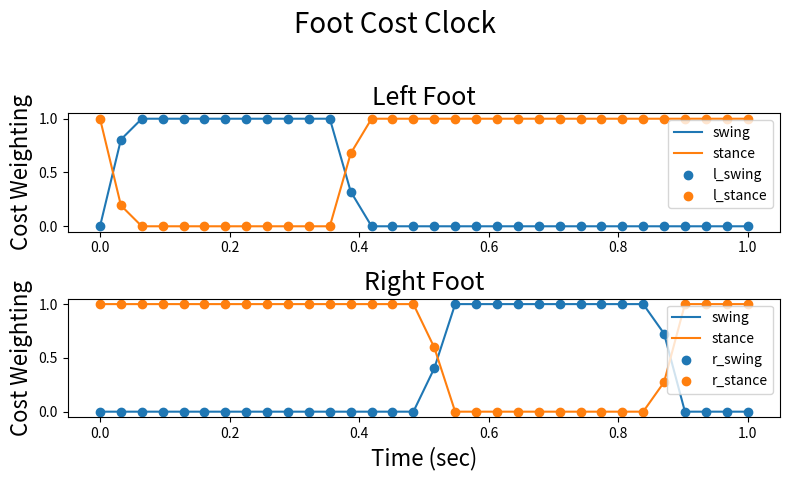

Here is the Python script that generated this plot:
import numpy as np
import matplotlib.pyplot as plt
import matplotlib.animation as animation
import time
import math

def clock_fn(swing_ratio, phase, phaselen):
    # Left is swing and then stance, right is in stance and then swing
    left_stance_t = swing_ratio*phaselen
    right_swing_t = 1 - swing_ratio

    smooth_ratio = 0.1     # What percentage of phaselen is used for smoothing in each direction
    s_offset = smooth_ratio * phaselen      # Offset in phaselen to account for smoothing
    steep = -3

    # Left side clock
    if phase < left_stance_t - s_offset:
        l_swing = 1
        l_stance = 0
    elif left_stance_t - s_offset < phase < left_stance_t + s_offset:
        l_stance = 1 - 1 / (1 + np.power(2*s_offset/(phase-(left_stance_t - s_offset)) - 1, steep))
        l_swing = 1 - l_stance
    elif left_stance_t + s_offset < phase < (1 - 2*smooth_ratio)*phaselen:
        l_swing = 0
        l_stance = 1
    elif (1 - 2*smooth_ratio)*phaselen < phase < phaselen:
        l_swing = 1 - 1 / (1 + np.power(2*s_offset/(phase-((1 - 2*smooth_ratio)*phaselen)) - 1, steep))
        l_stance = 1 - l_swing
    else:   # phase = phaselen, wrap back around
        l_swing = 1
        l_stance = 0

    return l_swing, l_stance

def lin_clock(swing_ratio, phase, phaselen):
    # swing_ratio = 0.5

    percent_trans = .2
    swing_time = phaselen*(1-percent_trans)*swing_ratio
    stance_time = phaselen*(1-percent_trans)*(1-swing_ratio)
    trans_time = phaselen*((percent_trans)/2)
    swing_linclock = 1
    stance_linclock = 0
    if phase < swing_time:
        swing_linclock = 1
        stance_linclock = 0
    elif swing_time <= phase < swing_time+trans_time:
        swing_linclock = 1 - (phase-swing_time) / trans_time
        stance_linclock = (phase-swing_time) / trans_time
    elif swing_time+trans_time <= phase < swing_time+trans_time+stance_time:
        swing_linclock = 0
        stance_linclock = 1
    elif swing_time+trans_time+stance_time <= phase < phaselen:
        swing_linclock = (phase-(swing_time+trans_time+stance_time)) / trans_time
        stance_linclock = 1-((phase-(swing_time+trans_time+stance_time)) / trans_time)

    return swing_linclock, stance_linclock

def lin_clock2(swing_ratio, phase, phaselen):

    percent_trans = .2
    swing_time = phaselen * swing_ratio
    stance_time = phaselen * (1-swing_ratio)
    swing_time -= phaselen*percent_trans/2
    stance_time -= phaselen*percent_trans/2
    # swing_time = phaselen*(1-percent_trans)*swing_ratio
    # stance_time = phaselen*(1-percent_trans)*(1-swing_ratio)
    trans_time = phaselen*((percent_trans)/2)
    l_swing_linclock = 1
    if phase < swing_time:
        l_swing_linclock = 1
    elif swing_time <= phase < swing_time+trans_time:
        l_swing_linclock = 1 - (phase-swing_time) / trans_time
    elif swing_time+trans_time <= phase < swing_time+trans_time+stance_time:
        l_swing_linclock = 0
    elif swing_time+trans_time+stance_time <= phase < phaselen:
        l_swing_linclock = (phase-(swing_time+trans_time+stance_time)) / trans_time
    r_swing_linclock = 0
    if phase < stance_time:
        r_swing_linclock = 0
    elif stance_time <= phase < stance_time+trans_time:
        r_swing_linclock = (phase-stance_time) / trans_time
    elif stance_time+trans_time <= phase < swing_time+trans_time+stance_time:
        r_swing_linclock = 1
    elif swing_time+trans_time+stance_time <= phase < phaselen:
        r_swing_linclock = 1 - (phase-(swing_time+trans_time+stance_time)) / trans_time

    return l_swing_linclock, r_swing_linclock

def lin_clock3(swing_ratio, phase, phaselen):

    percent_trans = .2
    swing_time = phaselen * swing_ratio
    stance_time = phaselen * (1-swing_ratio)
    swing_time -= phaselen*percent_trans/2
    stance_time -= phaselen*percent_trans/2
    # swing_time = phaselen*(1-percent_trans)*swing_ratio
    # stance_time = phaselen*(1-percent_trans)*(1-swing_ratio)
    trans_time = phaselen*((percent_trans)/2)
    phase_offset = (swing_time - stance_time) / 2
    r_phase = phase - phase_offset
    if r_phase < 0:
        r_phase += phaselen
    l_swing_linclock = 1
    if phase < swing_time:
        l_swing_linclock = 1
    elif swing_time <= phase < swing_time+trans_time:
        l_swing_linclock = 1 - (phase-swing_time) / trans_time
    elif swing_time+trans_time <= phase < swing_time+trans_time+stance_time:
        l_swing_linclock = 0
    elif swing_time+trans_time+stance_time <= phase < phaselen:
        l_swing_linclock = (phase-(swing_time+trans_time+stance_time)) / trans_time
    r_swing_linclock = 0
    if r_phase < stance_time:
        r_swing_linclock = 0
    elif stance_time <= r_phase < stance_time+trans_time:
        r_swing_linclock = (r_phase-stance_time) / trans_time
    elif stance_time+trans_time <= r_phase < swing_time+trans_time+stance_time:
        r_swing_linclock = 1
    elif swing_time+trans_time+stance_time <= r_phase < phaselen:
        r_swing_linclock = 1 - (r_phase-(swing_time+trans_time+stance_time)) / trans_time

    return l_swing_linclock, r_swing_linclock

def lin_clock4(swing_ratio, phase, phaselen):

    percent_trans = 0#.2  # percent of stance time to use as transition
    swing_time = phaselen * swing_ratio
    stance_time = phaselen * (1-swing_ratio)
    trans_time = stance_time * percent_trans
    phase_offset = (swing_time - stance_time) / 2
    stance_time -= trans_time
    r_phase = phase - phase_offset
    if r_phase < 0:
        r_phase += phaselen
    l_swing_linclock = 0
    if phase < (swing_time + trans_time)/2:
        l_swing_linclock = phase / ((swing_time+trans_time)/2)
    elif (swing_time + trans_time)/2 <= phase < swing_time + trans_time:
        l_swing_linclock = 1 - (phase-(swing_time + trans_time)/2) / ((swing_time+trans_time)/2)
    elif swing_time+trans_time <= phase < phaselen:#swing_time+trans_time+stance_time:
        l_swing_linclock = 0
    r_swing_linclock = 0
    if r_phase < stance_time:
        r_swing_linclock = 0
    elif stance_time <= r_phase < stance_time + (swing_time+trans_time)/2:
        r_swing_linclock = (r_phase-stance_time) / ((swing_time+trans_time)/2)
    elif stance_time+(swing_time+trans_time)/2 <= r_phase < phaselen:
        r_swing_linclock = 1 - (r_phase-(stance_time+(swing_time+trans_time)/2)) / ((swing_time+trans_time)/2)

    return l_swing_linclock, r_swing_linclock

def lin_clock5(swing_ratio, phase, phaselen):

    percent_trans = .2 # percent of swing time to use as transition
    swing_time = phaselen * swing_ratio
    stance_time = phaselen * (1-swing_ratio)
    trans_time = swing_time * percent_trans
    phase_offset = (swing_time - stance_time) / 2
    swing_time -= trans_time
    r_phase = phase - phase_offset
    if r_phase < 0:
        r_phase += phaselen
    l_swing_linclock = 0
    if phase < trans_time / 2:
        l_swing_linclock = phase / (trans_time / 2)
    elif trans_time / 2 < phase <= swing_time + trans_time / 2:
        l_swing_linclock = 1
    elif swing_time + trans_time / 2 < phase <= swing_time + trans_time:
        l_swing_linclock = 1 - (phase-(swing_time+trans_time/2)) / (trans_time/2)
    elif swing_time+trans_time <= phase < phaselen:#swing_time+trans_time+stance_time:
        l_swing_linclock = 0
    r_swing_linclock = 0
    if r_phase < stance_time:
        r_swing_linclock = 0
    elif stance_time < r_phase <= stance_time + (trans_time)/2:
        r_swing_linclock = (r_phase-stance_time) / (trans_time/2)
    elif stance_time+trans_time/2 < r_phase <= stance_time+trans_time/2+swing_time:
        r_swing_linclock = 1
    elif stance_time+trans_time/2+swing_time < r_phase <= stance_time+swing_time+trans_time:
        r_swing_linclock = 1 - (r_phase-(stance_time+trans_time/2+swing_time)) / (trans_time/2)

    return l_swing_linclock, r_swing_linclock

def plot_clock():

    phaselen = 30
    swing_ratio = .8
    length = 100
    phases = np.linspace(0, phaselen, length)
    swing = np.zeros(length)
    stance = np.zeros(length)
    for i in range(length):
        y, y2 = clock_fn(swing_ratio, phases[i], phaselen)
        swing[i] = y
        stance[i] = y2

    fig, ax = plt.subplots(2, 1)
    ax[0].plot(phases, swing)
    ax[1].plot(phases, stance)

    plt.show()

def plot_smooth_clock():
    x = np.linspace(0, 1, 100)
    one2one_clock = 0.5*(np.cos(2*np.pi*x) + 1)
    zero2zero_clock = 0.5*(np.cos(2*np.pi*(x-1/2)) + 1)

    fig, ax = plt.subplots(1, 1)
    ax.plot(x, one2one_clock, label="Swing Cost")
    ax.plot(x, zero2zero_clock, label="Stance Cost")
    ax.legend(loc="upper right")
    ax.set_ylabel("Cost Weighting")
    ax.set_xlabel("Cycle Time")
    plt.show()
    # plt.savefig("./noref_clock.png")

def plot_lin_clock():
    phaselen = 30
    swing_ratio = .6
    length = 100
    phases = np.linspace(0, phaselen, length)
    swing = np.zeros(length)
    stance = np.zeros(length)
    for i in range(length):
        y, y2 = lin_clock(swing_ratio, phases[i], phaselen)
        swing[i] = y
        stance[i] = y2

    fig, ax = plt.subplots(2, 1)
    ax[0].plot(phases, swing)
    ax[1].plot(phases, stance)

    plt.show()

def plot_lin_clock2():
    phaselen = 30
    swing_ratio = 0.8
    length = 100
    num_cycles = 2
    phases = np.linspace(0, num_cycles*phaselen, length)
    l_swing = np.zeros(length)
    l_stance = np.zeros(length)
    r_swing = np.zeros(length)
    r_stance = np.zeros(length)
    for i in range(length):
        l_swing[i], r_swing[i] = lin_clock2(swing_ratio, phases[i], phaselen)
        # r_swing[i] = lin_clock2(swing_ratio, phaselen - phases[i], phaselen)
        l_stance[i] = -l_swing[i] + 1
        r_stance[i] = -r_swing[i] + 1

    # l_stance = -l_swing + 1
    # r_swing = np.flip(l_swing)
    # r_stance = -r_swing + 1

    fig, ax = plt.subplots(2, 1)
    t = np.linspace(0, 0.841, length)
    ax[0].plot(t, l_swing, label="l_swing")
    ax[0].plot(t, l_stance, label="l_stance")
    ax[1].plot(t, r_swing, label="r_swing")
    ax[1].plot(t, r_stance, label="r_stance")

    # ax[0].scatter(t, l_swing, label="l_swing")
    # ax[0].scatter(t, l_stance, label="l_stance")
    # ax[1].scatter(t, r_swing, label="r_swing")
    # ax[1].scatter(t, r_stance, label="r_stance")
    
    print(r_stance[0], r_stance[-1])

    ax[0].legend()
    ax[1].legend()
    
    # plt.show()
    plt.savefig("./clock_half_gallop.png")

def plot_lin_clock3():
    phaselen = 30
    swing_ratio = 0.5
    length = 200
    num_cycles = 1
    cycle_time = 1 
    phases = np.linspace(0, num_cycles*phaselen, length)
    l_swing = np.zeros(length)
    l_stance = np.zeros(length)
    r_swing = np.zeros(length)
    r_stance = np.zeros(length)
    for i in range(length):
        l_swing[i], r_swing[i] = lin_clock3(swing_ratio, phases[i], phaselen)
        # r_swing[i] = lin_clock2(swing_ratio, phaselen - phases[i], phaselen)
        l_stance[i] = -l_swing[i] + 1
        r_stance[i] = -r_swing[i] + 1

    # l_stance = -l_swing + 1
    # r_swing = np.flip(l_swing)
    # r_stance = -r_swing + 1

    fig, ax = plt.subplots(2, 1)
    t = np.linspace(0, cycle_time, length)
    ax[0].plot(t, l_swing, label="l_swing")
    ax[0].plot(t, l_stance, label="l_stance")
    ax[1].plot(t, r_swing, label="r_swing")
    ax[1].plot(t, r_stance, label="r_stance")

    # ax[0].scatter(t, l_swing, label="l_swing")
    # ax[0].scatter(t, l_stance, label="l_stance")
    # ax[1].scatter(t, r_swing, label="r_swing")
    # ax[1].scatter(t, r_stance, label="r_stance")
    
    print(r_stance[0], r_stance[-1])

    ax[0].legend()
    ax[1].legend()
    
    # plt.show()
    plt.savefig("./linclock3.png")

def plot_lin_clock4():
    phaselen = 30
    swing_ratio = 0.8
    length = 200
    num_cycles = 1
    cycle_time = 1 / 2
    phases = np.linspace(0, num_cycles*phaselen, length)
    l_swing = np.zeros(length)
    l_stance = np.zeros(length)
    r_swing = np.zeros(length)
    r_stance = np.zeros(length)
    for i in range(length):
        l_swing[i], r_swing[i] = lin_clock4(swing_ratio, phases[i], phaselen)
        # r_swing[i] = lin_clock2(swing_ratio, phaselen - phases[i], phaselen)
        l_stance[i] = -l_swing[i] + 1
        r_stance[i] = -r_swing[i] + 1

    # l_stance = -l_swing + 1
    # r_swing = np.flip(l_swing)
    # r_stance = -r_swing + 1

    fig, ax = plt.subplots(2, 1)
    t = np.linspace(0, cycle_time, length)
    ax[0].plot(t, l_swing, label="l_swing")
    ax[0].plot(t, l_stance, label="l_stance")
    ax[1].plot(t, r_swing, label="r_swing")
    ax[1].plot(t, r_stance, label="r_stance")

    # ax[0].scatter(t, l_swing, label="l_swing")
    # ax[0].scatter(t, l_stance, label="l_stance")
    # ax[1].scatter(t, r_swing, label="r_swing")
    # ax[1].scatter(t, r_stance, label="r_stance")
    
    print(r_stance[0], r_stance[-1])

    ax[0].legend()
    ax[1].legend()
    
    plt.show()

def plot_lin_clock5():
    phaselen = 32
    swing_ratio = 0.4
    length = 32#200
    num_cycles = 1
    cycle_time = 1
    phases = np.linspace(0, num_cycles*phaselen, length)
    l_swing = np.zeros(length)
    l_stance = np.zeros(length)
    r_swing = np.zeros(length)
    r_stance = np.zeros(length)
    l_force = np.zeros(length)
    r_force = np.zeros(length)
    for i in range(length):
        l_swing[i], r_swing[i] = lin_clock5(swing_ratio, phases[i], phaselen)
        l_force[i] = math.ceil(l_swing[i])
        r_force[i] = math.ceil(r_swing[i])
        # r_swing[i] = lin_clock2(swing_ratio, phaselen - phases[i], phaselen)
        l_stance[i] = -l_swing[i] + 1
        r_stance[i] = -r_swing[i] + 1

    # l_stance = -l_swing + 1
    # r_swing = np.flip(l_swing)
    # r_stance = -r_swing + 1

    fig, ax = plt.subplots(2, 1, figsize=(8,5))
    t = np.linspace(0, cycle_time, length)
    ax[0].plot(t, l_swing, label="swing")
    ax[0].plot(t, l_stance, label="stance")
    # ax[0].plot(t, l_force, label="l_force")
    ax[1].plot(t, r_swing, label="swing")
    ax[1].plot(t, r_stance, label="stance")
    # ax[1].plot(t, r_force, label="r_force")

    ax[0].scatter(t, l_swing, label="l_swing")
    ax[0].scatter(t, l_stance, label="l_stance")
    ax[1].scatter(t, r_swing, label="r_swing")
    ax[1].scatter(t, r_stance, label="r_stance")
    
    # print(r_stance[0], r_stance[-1])
    ax[0].set_title("Left Foot", fontsize=18)
    ax[1].set_title("Right Foot", fontsize=18)
    ax[1].set_xlabel("Time (sec)", fontsize=16)
    ax[0].set_ylabel("Cost Weighting", fontsize=16)
    ax[1].set_ylabel("Cost Weighting", fontsize=16)

    ax[0].legend(loc=1)
    ax[1].legend(loc=1)

    fig.suptitle("Foot Cost Clock", fontsize=20)
    plt.tight_layout(rect=[0, 0.03, 1, 0.95])
    
    plt.show()
    # plt.savefig("./linclock5.svg")

def plot_step_clock():
    time = 0.841
    length = 400
    t = np.linspace(0, time, length)
    l_swing = np.ones(length)
    l_swing[int(length/2):] = 0
    r_swing = np.zeros(length)
    r_swing[int(length/2):] = 1
    l_stance = 1 - l_swing
    r_stance = 1 - r_swing

    fig, ax = plt.subplots(2, 1, figsize=(8, 6))
    t = np.linspace(0, 0.841, length)
    ax[0].plot(t, l_swing, label="left swing")
    ax[0].plot(t, l_stance, label="left stance")
    ax[1].plot(t, r_swing, label="right swing")
    ax[1].plot(t, r_stance, label="right stance")
    ax[0].legend()
    ax[1].legend()
    ax[1].set_xlabel("Time (sec)", fontsize=14)
    ax[0].set_ylabel("Weighting", fontsize=14)
    ax[1].set_ylabel("Weighting", fontsize=14)
    ax[0].tick_params(axis='both', which='major', labelsize=14)
    ax[1].tick_params(axis='both', which='major', labelsize=14)
    fig.suptitle("Foot Cost Weighting", fontsize=18)
    # plt.tight_layout()
    plt.tight_layout(rect=[0, 0.03, 1, 0.95])
    plt.show()

def animate_lin_clock5():
    phaselen = 30
    swing_ratio = 0.4
    length = 200
    num_cycles = 1
    cycle_time = 1
    phases = np.linspace(0, num_cycles*phaselen, length)
    l_swing = np.zeros(length)
    l_stance = np.zeros(length)
    r_swing = np.zeros(length)
    r_stance = np.zeros(length)
    l_force = np.zeros(length)
    r_force = np.zeros(length)
    for i in range(length):
        l_swing[i], r_swing[i] = lin_clock5(swing_ratio, phases[i], phaselen)
        l_force[i] = math.ceil(l_swing[i])
        r_force[i] = math.ceil(r_swing[i])
        l_stance[i] = -l_swing[i] + 1
        r_stance[i] = -r_swing[i] + 1

    fig, ax = plt.subplots(2, 1, figsize=(8,5))
    t = np.linspace(0, cycle_time, length)
    ax[0].plot(t, l_swing, label="swing")
    ax[0].plot(t, l_stance, label="stance")

    ax[1].plot(t, r_swing, label="swing")
    ax[1].plot(t, r_stance, label="stance")

    ax[0].set_title("Left Foot", fontsize=18)
    ax[1].set_title("Right Foot", fontsize=18)
    ax[1].set_xlabel("Time (sec)", fontsize=16)
    ax[0].set_ylabel("Cost Weighting", fontsize=16)
    ax[1].set_ylabel("Cost Weighting", fontsize=16)
    ax[0].legend(loc=1)
    ax[1].legend(loc=1)

    fig.suptitle("Foot Cost Clock", fontsize=20)
    plt.tight_layout(rect=[0, 0.03, 1, 0.95])

    v1 = ax[0].axvline(0, ls='-', color='r', lw=1, zorder=10)
    v2 = ax[1].axvline(0, ls='-', color='r', lw=1, zorder=10)
    v1.set_xdata([0.5, 0.5])
    duration = 1 # in sec
    refreshPeriod = 10 # in ms

    def animate(i, v1, v2, frames):
        # print("i:", i)
        t = (i / frames) % 1
        # t = i*period / 1000
        # print("t:", t)
        v1.set_xdata([t, t])
        v2.set_xdata([t, t])
        return v1, v2, 

    num_frames = int(duration/(refreshPeriod/1000))
    ani = animation.FuncAnimation(fig, animate, frames=num_frames, fargs=(v1, v2, num_frames), interval=refreshPeriod, blit=False)
    # ani = animation.FuncAnimation(fig, animate, frames=120, interval=1/120*1000, blit=True, fargs=(save_count=50)


    # plt.show()
    writer = animation.FFMpegWriter(
        fps=60, bitrate=1800)
    ani.save("./clock_film.mp4", writer=writer)

# plot_smooth_clock()
# plot_clock()
# plot_lin_clock2()
# plot_lin_clock3()
# plot_lin_clock4()
plot_lin_clock5()
# animate_lin_clock5()
# plot_step_clock()
# start_t = time.time()
# l_swing, r_swing = lin_clock3(.5, 0, 30)
# print((time.time() - start_t)*1e9)

